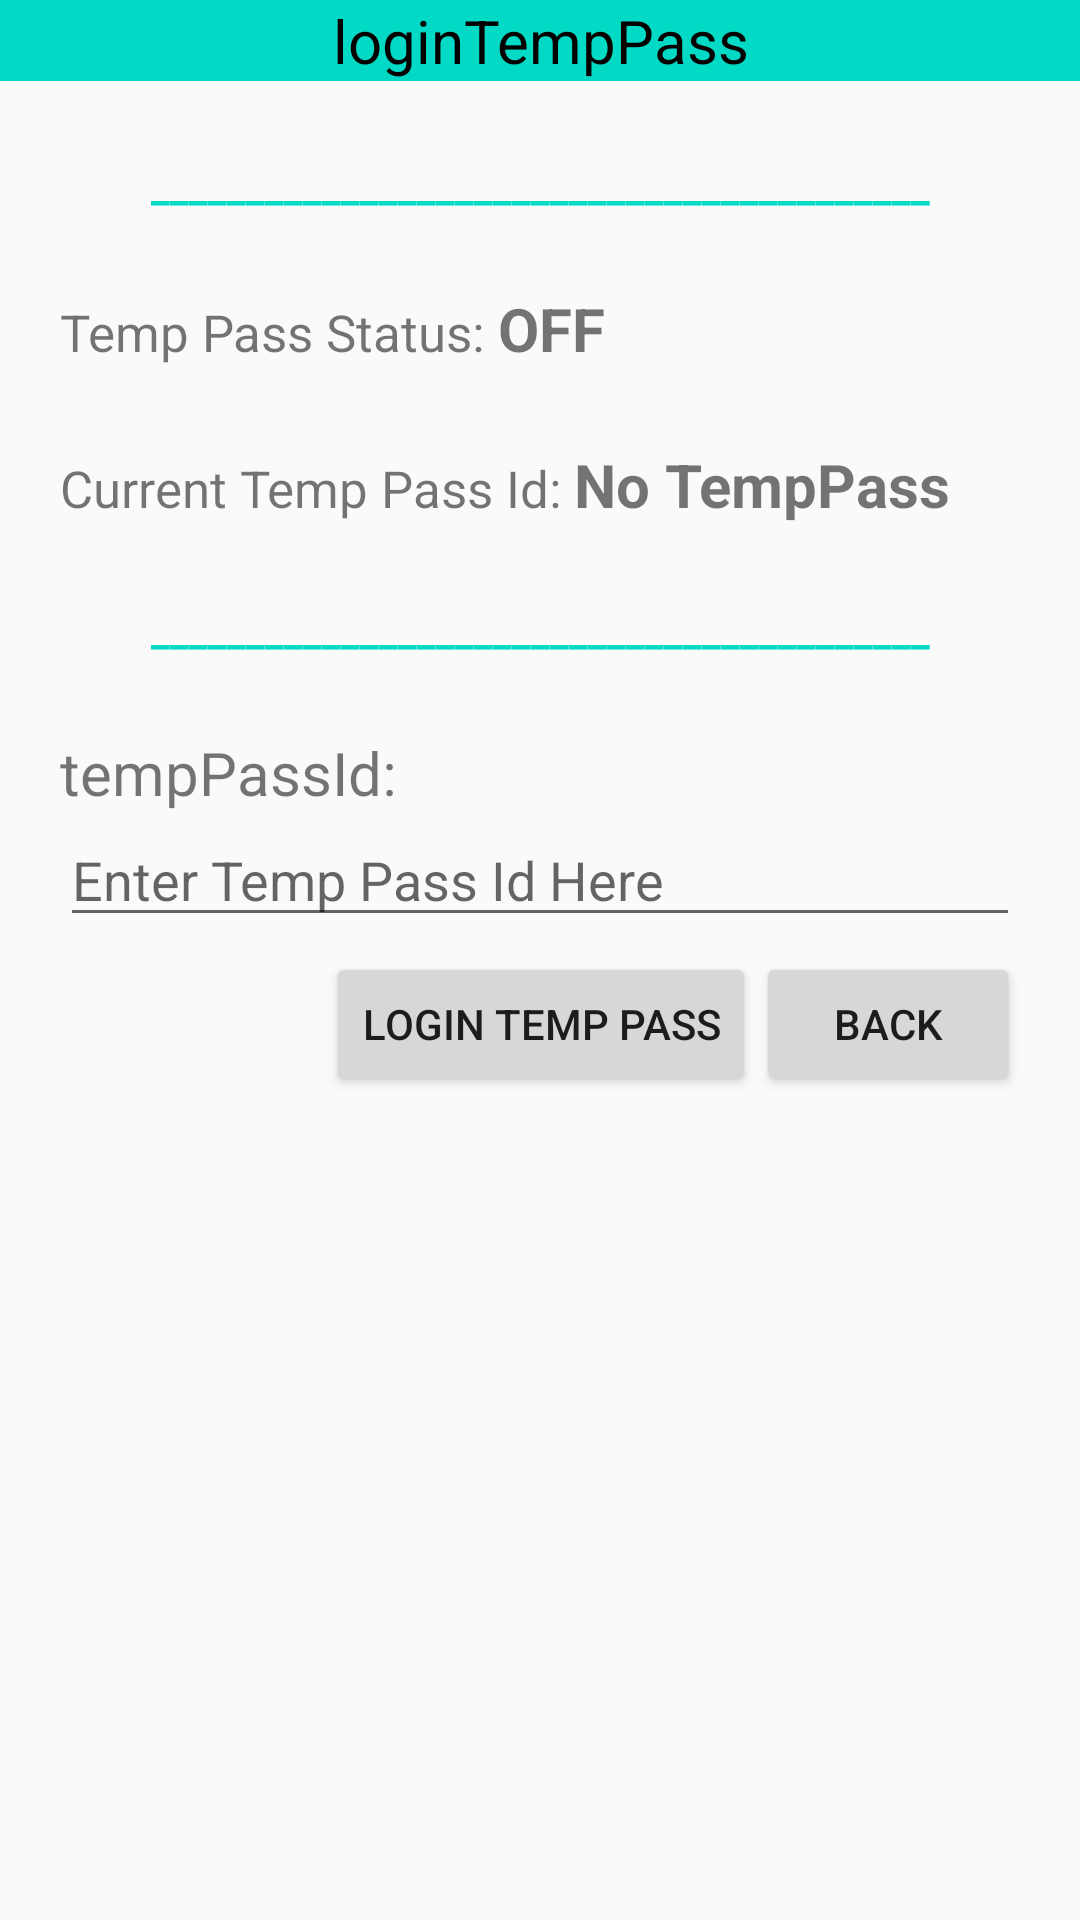

Produce the Android XML layout that renders to this screen, including the resource entries it uses.
<!-- AndroidManifest.xml: application theme AppTheme -->
<!-- res/layout/logintemppass_layout.xml -->
<?xml version="1.0" encoding="utf-8"?>
<RelativeLayout xmlns:android="http://schemas.android.com/apk/res/android"
    android:layout_width="match_parent"
    android:layout_height="match_parent">

    <TextView
        style="@style/Separator"
        android:id="@+id/loginTempPass_header"
        android:layout_width="match_parent"
        android:text="@string/login_temp_pass"
        android:textAllCaps="false"/>

    <LinearLayout
        android:layout_width="match_parent"
        android:layout_height="match_parent"
        android:orientation="vertical"
        android:paddingLeft="@dimen/paddingLR"
        android:paddingRight="@dimen/paddingLR"
        android:layout_below="@id/loginTempPass_header">
        <LinearLayout
            android:layout_width="match_parent"
            android:layout_height="wrap_content"
            android:orientation="vertical">

            <TextView
                android:id="@+id/tempPass_separator1"
                android:layout_width="match_parent"
                android:layout_height="wrap_content"
                android:textStyle="bold"
                android:text="_________________________________________"
                android:textColor="@color/colorAccent"
                android:textAlignment="center"
                android:paddingTop="@dimen/descriptions_size"/>

            <LinearLayout
                android:layout_width="wrap_content"
                android:layout_height="wrap_content"
                android:orientation="horizontal"
                android:paddingTop="@dimen/descriptions_size">
                <TextView
                    android:id="@+id/temppass_statusText"
                    android:layout_width="match_parent"
                    android:layout_height="wrap_content"
                    android:textSize="@dimen/form_text_size"
                    android:text="Temp Pass Status: "/>

                <TextView
                    android:id="@+id/temppass_status"
                    android:layout_width="match_parent"
                    android:layout_height="wrap_content"
                    android:textSize="@dimen/header_text_size"
                    android:text="@string/temppass_OFF"
                    android:textStyle="bold"/>
            </LinearLayout>

            <LinearLayout
                android:layout_width="wrap_content"
                android:layout_height="wrap_content"
                android:orientation="horizontal"
                android:paddingTop="@dimen/descriptions_size">
                <TextView
                    android:id="@+id/tempPass_Id_Text"
                    android:layout_width="match_parent"
                    android:layout_height="wrap_content"
                    android:textSize="@dimen/form_text_size"
                    android:text="Current Temp Pass Id: "/>

                <TextView
                    android:id="@+id/tempPass_Id"
                    android:layout_width="match_parent"
                    android:layout_height="wrap_content"
                    android:textSize="@dimen/header_text_size"
                    android:text="@string/temppass_id_not_loggedIn"
                    android:textStyle="bold"/>
            </LinearLayout>

            <TextView
                android:id="@+id/tempPass_separator"
                android:layout_width="match_parent"
                android:layout_height="wrap_content"
                android:textStyle="bold"
                android:text="_________________________________________"
                android:textColor="@color/colorAccent"
                android:textAlignment="center"
                android:paddingTop="@dimen/descriptions_size"/>

            <TextView
                android:layout_width="match_parent"
                android:layout_height="wrap_content"
                android:textSize="@dimen/header_text_size"
                android:layout_marginTop="@dimen/descriptions_size"
                android:text="tempPassId:"/>

            <EditText
                android:id="@+id/logintemppass_tempPassId"
                android:layout_width="match_parent"
                android:layout_height="wrap_content"
                android:inputType="text"
                android:hint="Enter Temp Pass Id Here"
                android:text=""/>

            <LinearLayout
                android:layout_width="match_parent"
                android:layout_height="wrap_content"
                android:orientation="horizontal"
                android:layout_marginTop="5dip">
                <View
                    android:layout_width="0dp"
                    android:layout_height="0dp"
                    android:layout_weight="1" />

                <Button
                    android:id="@+id/btn_logintemppass_ok"
                    style="@style/ButtonStyle"
                    android:text="LOGIN TEMP PASS"/>

                <Button
                    android:id="@+id/btn_logintemppass_back"
                    style="@style/ButtonStyle"
                    android:text="BACK"/>
            </LinearLayout>

        </LinearLayout>
    </LinearLayout>


</RelativeLayout>
<!-- resources referenced by this layout -->
<resources>
  <color name="colorAccent">#03DAC5</color>
  <dimen name="descriptions_size">25dp</dimen>
  <dimen name="form_text_size">17dp</dimen>
  <dimen name="header_text_size">20sp</dimen>
  <dimen name="paddingLR">20dp</dimen>
  <string name="login_temp_pass">loginTempPass</string>
  <string name="temppass_OFF">OFF</string>
  <string name="temppass_id_not_loggedIn">No TempPass</string>
  <style name="ButtonStyle">
          <item name="android:layout_width">wrap_content</item>
          <item name="android:layout_height">wrap_content</item>
          <item name="android:textAllCaps">false</item>
      </style>
  <style name="Separator">
          <item name="android:layout_width">fill_parent</item>
          <item name="android:layout_height">wrap_content</item>
          <item name="android:textStyle">normal</item>
          <item name="android:textSize">@dimen/header_text_size</item>
          <item name="android:textAlignment">center</item>
          <item name="android:textAllCaps">true</item>
          <item name="android:background">#03DAC5</item>
          <item name="android:textColor">#000000</item>
      </style>
  <style name="AppTheme" parent="Theme.AppCompat.Light.DarkActionBar">
          
          <item name="colorPrimary">@color/colorPrimary</item>
          <item name="colorPrimaryDark">@color/colorPrimaryDark</item>
          <item name="colorAccent">@color/colorAccent</item>
      </style>
  <color name="colorPrimary">#6200EE</color>
  <color name="colorPrimaryDark">#3700E3</color>
</resources>
